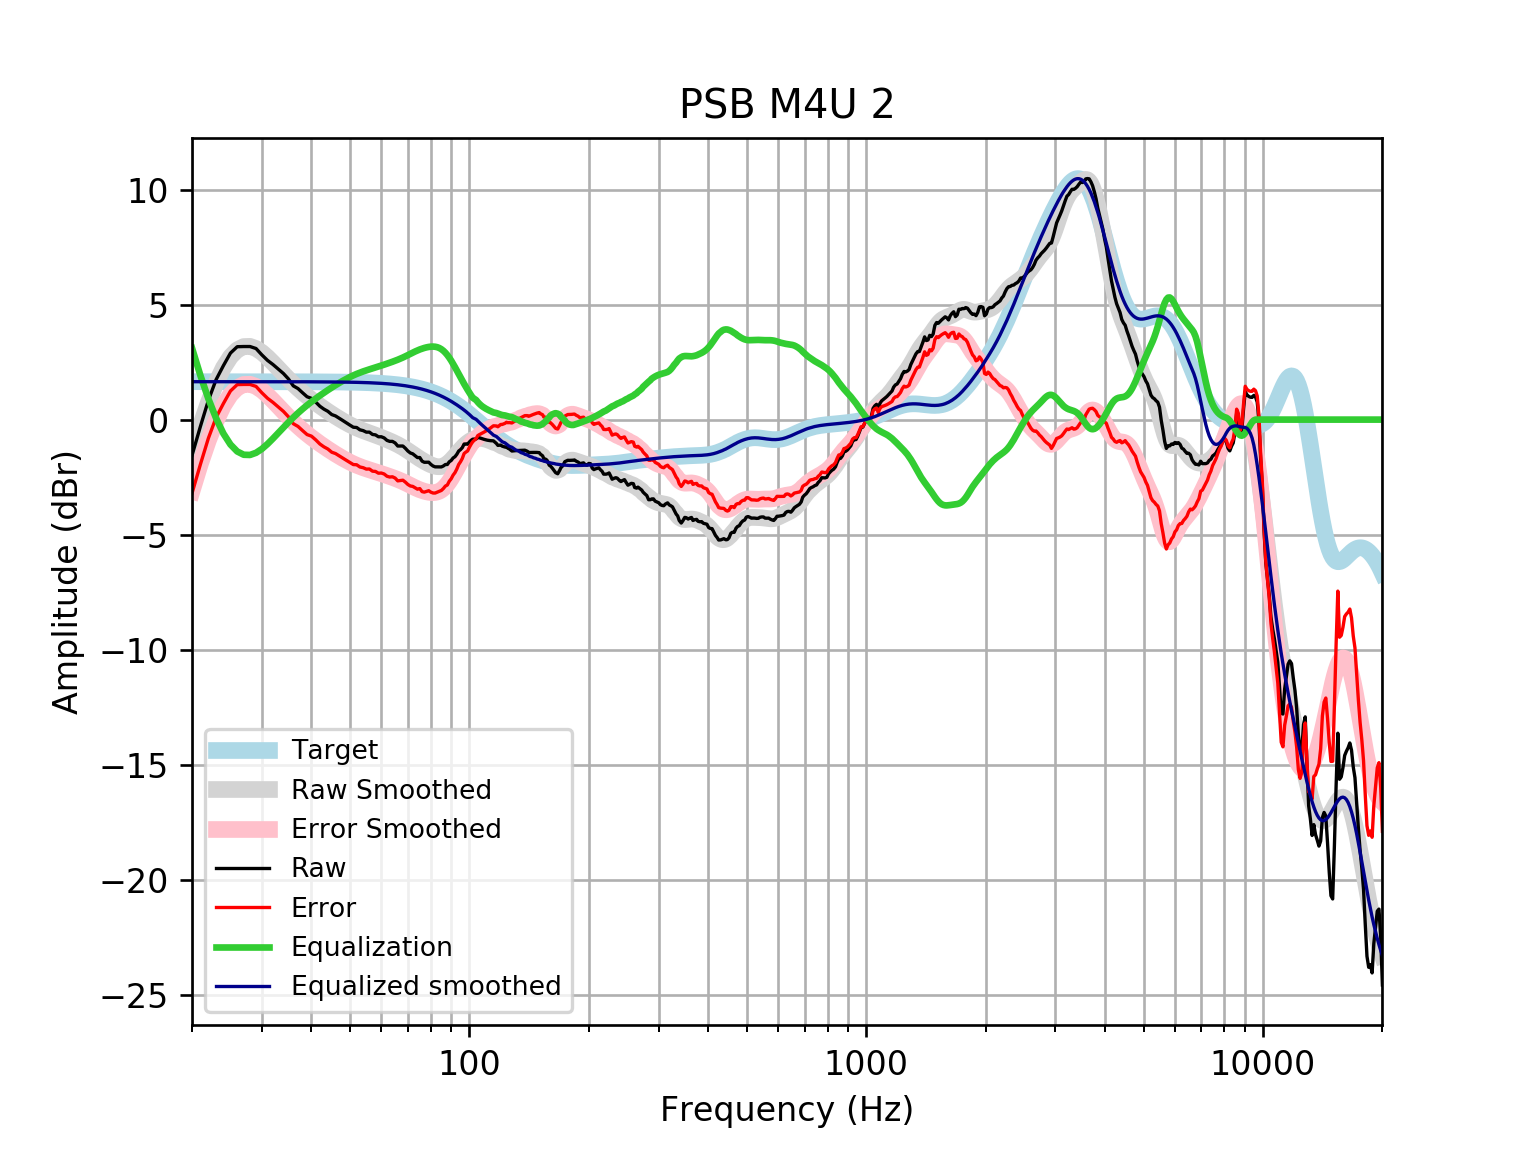

Source data for this figure (header and first rows):
frequency, raw, error, smoothed, error_smoothed, equalization, equalized_raw, equalized_smoothed, target
20, -1.556, -3.204, -1.462, -3.11, 3.11, 1.554, 1.648, 1.648
21, -0.2967, -1.944, -0.2693, -1.917, 1.917, 1.62, 1.648, 1.648
22, 0.8435, -0.8043, 0.7478, -0.9001, 0.9001, 1.744, 1.648, 1.648
23, 1.737, 0.08915, 1.589, -0.05854, 0.05854, 1.795, 1.648, 1.648
24, 2.348, 0.6999, 2.255, 0.6074, -0.6074, 1.74, 1.648, 1.648
25, 2.891, 1.244, 2.731, 1.083, -1.083, 1.808, 1.648, 1.648
26, 3.168, 1.52, 3.032, 1.384, -1.384, 1.784, 1.648, 1.648
27, 3.176, 1.529, 3.175, 1.527, -1.527, 1.649, 1.648, 1.648
28, 3.176, 1.529, 3.184, 1.537, -1.537, 1.64, 1.647, 1.647
29, 3.089, 1.442, 3.09, 1.443, -1.443, 1.647, 1.647, 1.647
30, 2.813, 1.166, 2.922, 1.275, -1.275, 1.539, 1.647, 1.647
31, 2.574, 0.9268, 2.707, 1.06, -1.06, 1.513, 1.647, 1.647
32, 2.394, 0.7468, 2.469, 0.8226, -0.8226, 1.571, 1.647, 1.647
33, 2.198, 0.5516, 2.225, 0.5789, -0.5789, 1.619, 1.647, 1.647
34, 2.003, 0.3568, 1.987, 0.3409, -0.3409, 1.662, 1.646, 1.646
35, 1.768, 0.1225, 1.762, 0.1158, -0.1158, 1.653, 1.646, 1.646
36, 1.467, -0.1788, 1.552, -0.09325, 0.09325, 1.56, 1.645, 1.645
37, 1.349, -0.2963, 1.359, -0.2856, 0.2856, 1.634, 1.645, 1.645
38, 1.165, -0.4795, 1.182, -0.4621, 0.4621, 1.627, 1.644, 1.644
39, 0.9929, -0.6508, 1.019, -0.6243, 0.6243, 1.617, 1.644, 1.644
40, 0.9239, -0.7191, 0.8688, -0.7742, 0.7742, 1.698, 1.643, 1.643
41, 0.7626, -0.8795, 0.7286, -0.9135, 0.9135, 1.676, 1.642, 1.642
42, 0.5815, -1.06, 0.5971, -1.044, 1.044, 1.625, 1.641, 1.641
43, 0.4557, -1.184, 0.4732, -1.167, 1.167, 1.622, 1.64, 1.64
44, 0.3603, -1.278, 0.3559, -1.283, 1.283, 1.643, 1.639, 1.639
45, 0.2194, -1.418, 0.2446, -1.393, 1.393, 1.612, 1.637, 1.637
46, 0.1591, -1.476, 0.139, -1.496, 1.496, 1.656, 1.635, 1.635
47, 0.05857, -1.575, 0.03913, -1.594, 1.594, 1.653, 1.634, 1.633
48, -0.04201, -1.673, -0.05484, -1.686, 1.686, 1.644, 1.631, 1.631
49, -0.1426, -1.771, -0.1425, -1.771, 1.771, 1.629, 1.629, 1.629
50, -0.2394, -1.866, -0.2236, -1.85, 1.85, 1.61, 1.626, 1.626
51, -0.3312, -1.954, -0.2978, -1.921, 1.921, 1.59, 1.623, 1.623
52, -0.3437, -1.964, -0.3652, -1.985, 1.985, 1.641, 1.62, 1.62
53, -0.4443, -2.06, -0.4263, -2.042, 2.042, 1.598, 1.616, 1.616
54, -0.4789, -2.091, -0.4819, -2.094, 2.094, 1.615, 1.612, 1.612
55, -0.5449, -2.152, -0.5333, -2.141, 2.141, 1.596, 1.607, 1.607
56, -0.5449, -2.147, -0.5819, -2.184, 2.184, 1.639, 1.602, 1.602
57, -0.6455, -2.242, -0.6291, -2.226, 2.226, 1.58, 1.596, 1.596
58, -0.6637, -2.254, -0.676, -2.266, 2.266, 1.603, 1.59, 1.59
59, -0.746, -2.329, -0.7234, -2.307, 2.307, 1.561, 1.583, 1.583
60, -0.746, -2.322, -0.7718, -2.348, 2.348, 1.602, 1.576, 1.576
61, -0.7969, -2.365, -0.8213, -2.389, 2.389, 1.592, 1.568, 1.568
62, -0.9031, -2.462, -0.8717, -2.431, 2.431, 1.527, 1.559, 1.559
63, -0.9472, -2.496, -0.9233, -2.472, 2.472, 1.525, 1.549, 1.549
64, -0.9472, -2.486, -0.9762, -2.515, 2.515, 1.567, 1.538, 1.538
65, -1.014, -2.541, -1.031, -2.558, 2.558, 1.544, 1.527, 1.527
66, -1.148, -2.663, -1.088, -2.602, 2.602, 1.454, 1.514, 1.514
67, -1.148, -2.649, -1.148, -2.649, 2.649, 1.501, 1.501, 1.501
68, -1.148, -2.635, -1.212, -2.698, 2.698, 1.55, 1.486, 1.486
69, -1.249, -2.72, -1.279, -2.75, 2.75, 1.501, 1.471, 1.471
70, -1.367, -2.821, -1.35, -2.803, 2.803, 1.436, 1.454, 1.454
71, -1.45, -2.886, -1.422, -2.857, 2.857, 1.407, 1.436, 1.436
72, -1.487, -2.903, -1.494, -2.91, 2.91, 1.423, 1.416, 1.416
73, -1.569, -2.965, -1.565, -2.96, 2.96, 1.391, 1.395, 1.395
74, -1.651, -3.024, -1.634, -3.007, 3.007, 1.355, 1.373, 1.373
75, -1.649, -2.998, -1.699, -3.048, 3.048, 1.399, 1.349, 1.349
76, -1.806, -3.13, -1.76, -3.084, 3.084, 1.278, 1.324, 1.324
77, -1.855, -3.152, -1.818, -3.115, 3.115, 1.26, 1.297, 1.297
78, -1.852, -3.121, -1.871, -3.14, 3.14, 1.288, 1.269, 1.269
79, -1.852, -3.091, -1.92, -3.159, 3.159, 1.307, 1.239, 1.239
... 553 more rows
